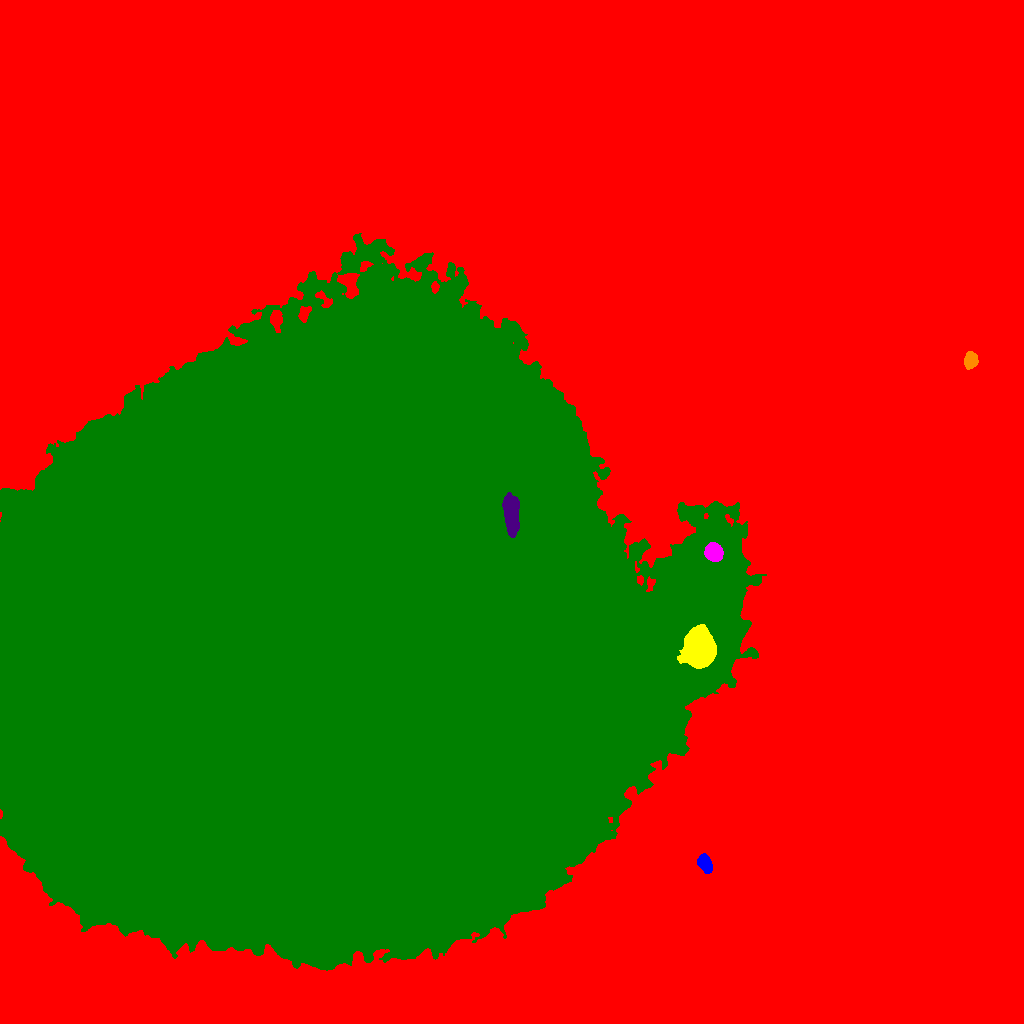

Values plotted in this chart, from the file beside it:
ID, X, Y, A, B, theta, total_flux, mu_max, mu_median, mu_mean, R_fwhm, R_e, R10, R90, x_start, x_end, y_start, y_end, area, greylevel
0, 541, 504.9, 311.4, 270.4, -0.9862, 12971943, 99.0, 16.0, 19.41, 65.82, 225.4, 90.76, 366.3, 0, 1023, 0, 1023, 668359, 19.41
1, 705.3, 159.5, 4.394, 2.846, -1.08, 1877, 20.0, 8.0, 7.987, 5.232, 4.549, 1.784, 7.203, 697, 712, 150, 170, 235, 58.99
2, 699.4, 376, 8.269, 6.132, -1.525, 67445, 161.0, 40.0, 55.46, 10.49, 8.885, 3.7, 14.76, 677, 716, 355, 399, 1216, 149.5
3, 713.2, 471.6, 4.191, 3.757, -1.109, 3910, 31.0, 12.0, 12.74, 5.944, 5.109, 2.034, 8.098, 704, 723, 462, 481, 307, 99.74
4, 327.4, 379.9, 156.8, 137.3, 0.3177, 15069903, 165.0, 38.0, 39.9, 63.02, 188.4, 72.02, 292.4, 0, 766, 53, 790, 377649, 89.9
5, 511.2, 510.2, 9.636, 3.446, -1.492, 6272, 27.0, 10.0, 10.51, 7.203, 7.203, 2.764, 11.6, 502, 519, 486, 531, 597, 136.5
6, 970.7, 663, 3.775, 2.928, 1.416, 1905, 19.0, 9.0, 8.944, 5.557, 4.334, 1.784, 6.723, 964, 978, 654, 672, 213, 59.94
